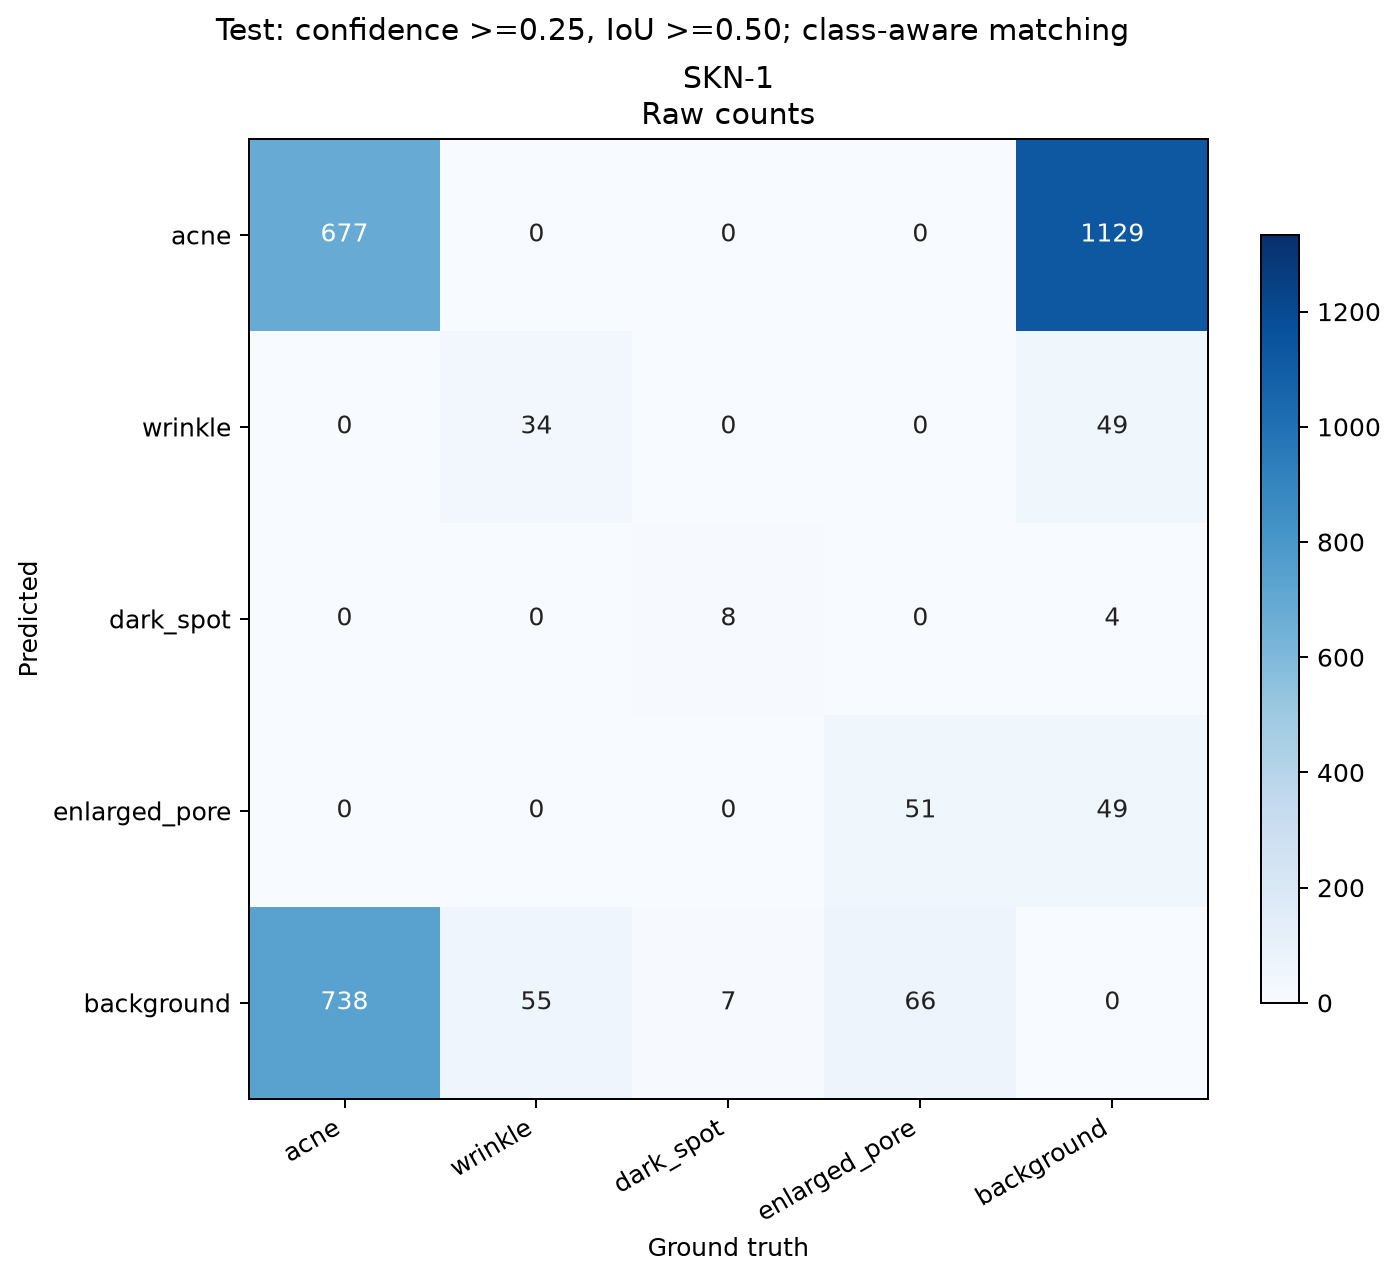

The data file committed next to this chart (first rows):
predicted, acne, wrinkle, dark_spot, enlarged_pore, background
acne, 677, 0, 0, 0, 1129
wrinkle, 0, 34, 0, 0, 49
dark_spot, 0, 0, 8, 0, 4
enlarged_pore, 0, 0, 0, 51, 49
background, 738, 55, 7, 66, 0
